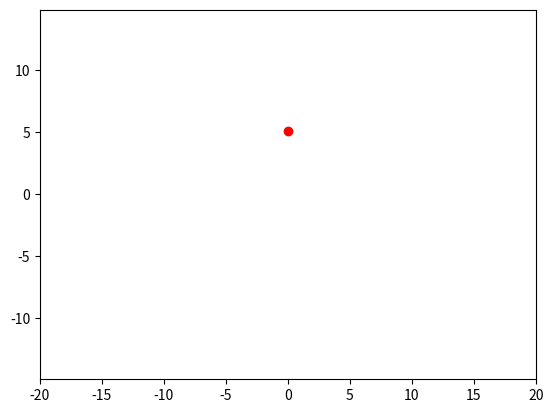

Here is the Python script that generated this plot:
from matplotlib.animation import FuncAnimation
import matplotlib.pyplot as plt
import numpy as np


def serdechko(t):
    x = 16 * np.sin(t) ** 3
    y = 13 * np.cos(t) - 5 * np.cos(2*t) - 2 * np.cos(3*t) - np.cos(4*t)
    return [x], [y]


fig, ax = plt.subplots()
serdce, = plt.plot([], [], 'o', color='r', label='Ball')

frames = np.arange(0, 2*np.pi, 0.1)

def animate(t):
    serdce.set_data(serdechko(t=t))
    return serdechko


plt.axis('equal')
ax.set_xlim(-20, 20)
ax.set_ylim(-20, 20)

ani = FuncAnimation(fig, animate, frames=frames, interval=30)
ani.save('serdechko.gif', writer="pillow")
